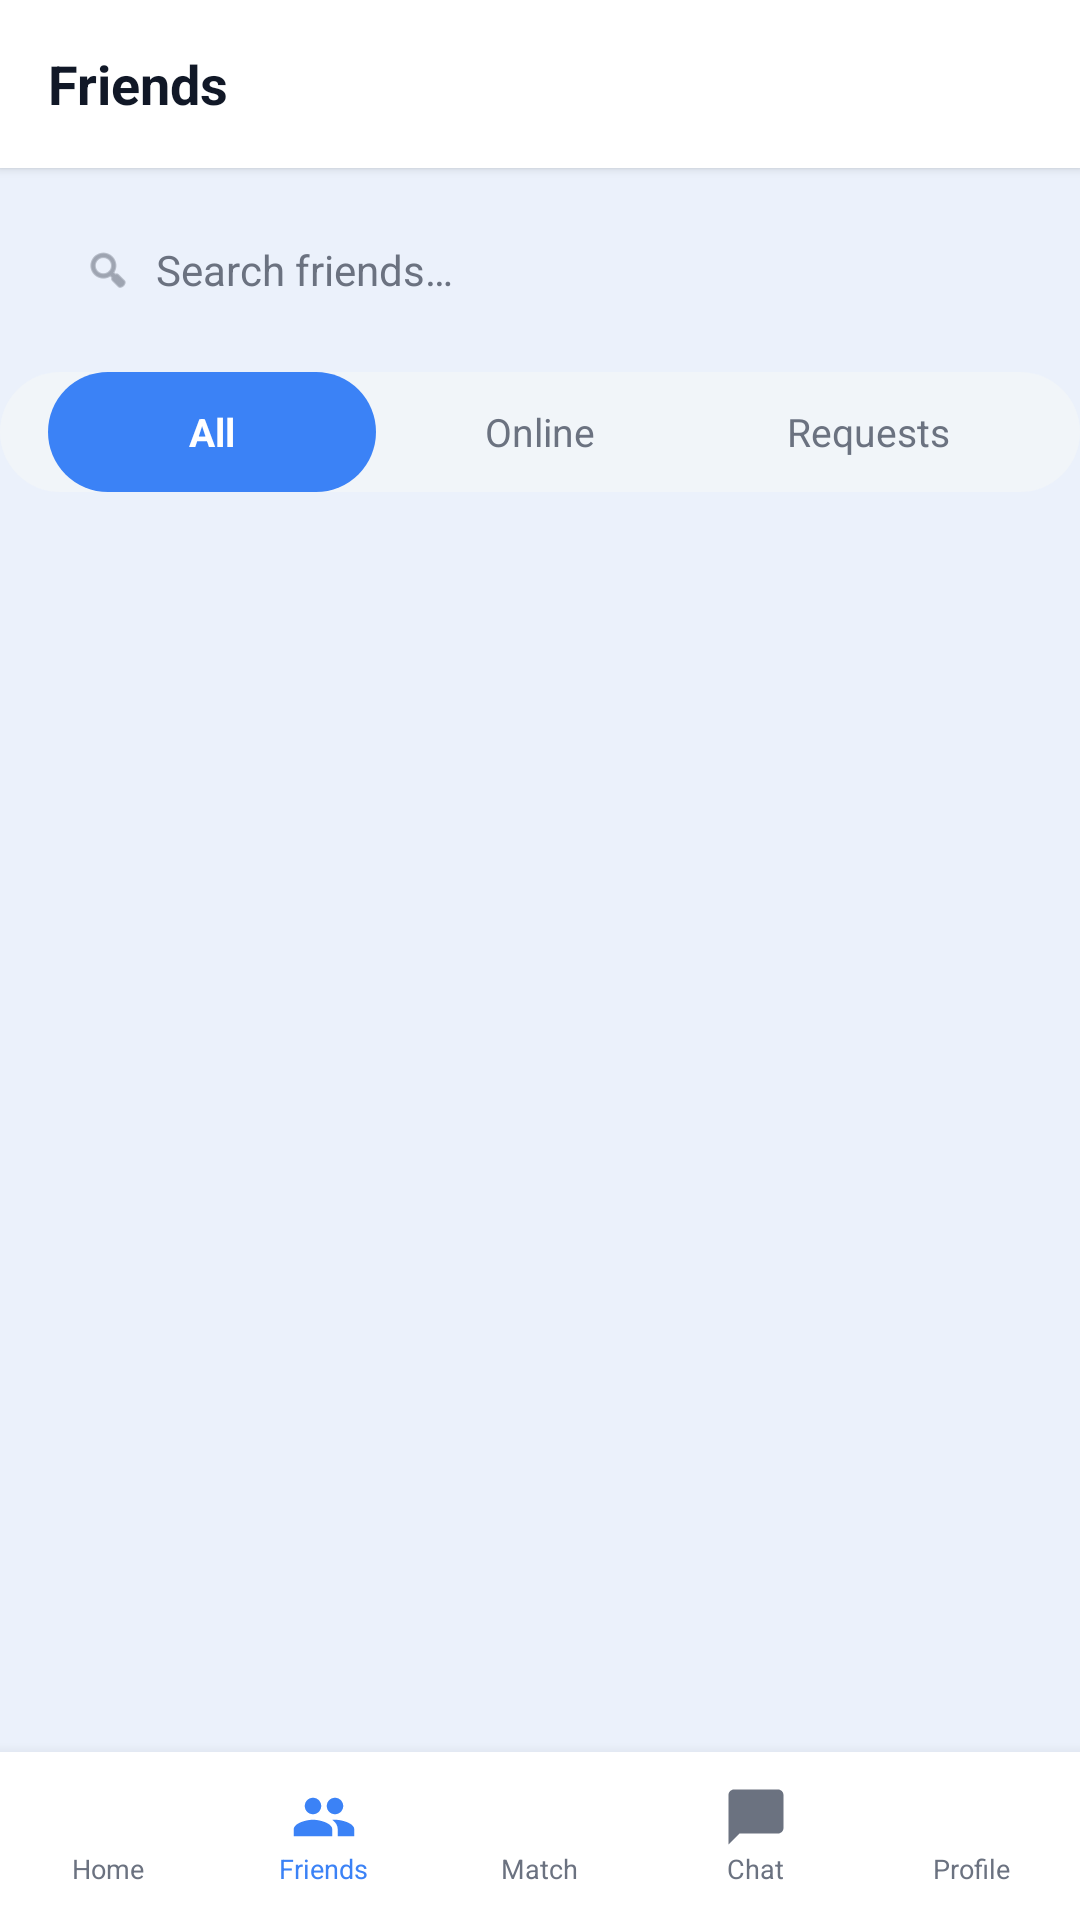

This screen was rendered from an Android layout file. Write that file and the resources it references.
<!-- AndroidManifest.xml: application theme Theme.LingoSwap -->
<!-- res/layout/activity_friends.xml -->
<?xml version="1.0" encoding="utf-8"?>
<LinearLayout xmlns:android="http://schemas.android.com/apk/res/android"
    xmlns:app="http://schemas.android.com/apk/res-auto"
    android:layout_width="match_parent"
    android:layout_height="match_parent"
    android:background="@color/bg"
    android:orientation="vertical">

    <LinearLayout
        android:layout_width="match_parent"
        android:layout_height="56dp"
        android:background="@color/white"
        android:gravity="center_vertical"
        android:orientation="horizontal"
        android:paddingStart="16dp"
        android:paddingEnd="16dp"
        android:elevation="2dp">

        <TextView
            android:layout_width="0dp"
            android:layout_height="wrap_content"
            android:layout_weight="1"
            android:text="@string/friends_title"
            android:textColor="@color/text_dark"
            android:textSize="18sp"
            android:textStyle="bold" />
    </LinearLayout>

    <FrameLayout
        android:layout_width="match_parent"
        android:layout_height="44dp"
        android:layout_marginStart="16dp"
        android:layout_marginEnd="16dp"
        android:layout_marginTop="12dp"
        android:layout_marginBottom="4dp">

        <LinearLayout
            android:layout_width="match_parent"
            android:layout_height="match_parent"
            android:background="@drawable/bg_input"
            android:gravity="center_vertical"
            android:orientation="horizontal"
            android:paddingStart="12dp">

            <ImageView
                android:layout_width="16dp"
                android:layout_height="16dp"
                android:src="@android:drawable/ic_menu_search"
                app:tint="@color/text_muted" />

            <EditText
                android:id="@+id/etSearchFriend"
                android:layout_width="match_parent"
                android:layout_height="match_parent"
                android:background="@android:color/transparent"
                android:hint="@string/friends_search_hint"
                android:textColor="@color/text_dark"
                android:textColorHint="@color/text_muted"
                android:textSize="14sp"
                android:paddingStart="8dp"
                android:inputType="text"
                android:imeOptions="actionSearch" />
        </LinearLayout>
    </FrameLayout>

    <LinearLayout
        android:layout_width="match_parent"
        android:layout_height="40dp"
        android:orientation="horizontal"
        android:paddingStart="16dp"
        android:paddingEnd="16dp"
        android:layout_marginTop="8dp"
        android:layout_marginBottom="4dp"
        android:background="@drawable/bg_toggle_group">

        <TextView
            android:id="@+id/tabFriendAll"
            android:layout_width="0dp"
            android:layout_height="match_parent"
            android:layout_weight="1"
            android:background="@drawable/bg_tab_active"
            android:gravity="center"
            android:text="@string/friends_tab_all"
            android:textColor="@color/white"
            android:textSize="13sp"
            android:textStyle="bold"
            android:clickable="true"
            android:focusable="true" />

        <TextView
            android:id="@+id/tabFriendOnline"
            android:layout_width="0dp"
            android:layout_height="match_parent"
            android:layout_weight="1"
            android:background="@android:color/transparent"
            android:gravity="center"
            android:text="@string/friends_tab_online"
            android:textColor="@color/text_muted"
            android:textSize="13sp"
            android:clickable="true"
            android:focusable="true" />

        <TextView
            android:id="@+id/tabFriendRequests"
            android:layout_width="0dp"
            android:layout_height="match_parent"
            android:layout_weight="1"
            android:background="@android:color/transparent"
            android:gravity="center"
            android:text="@string/friends_tab_requests"
            android:textColor="@color/text_muted"
            android:textSize="13sp"
            android:clickable="true"
            android:focusable="true" />
    </LinearLayout>

    <FrameLayout
        android:layout_width="match_parent"
        android:layout_height="0dp"
        android:layout_weight="1">

        <androidx.recyclerview.widget.RecyclerView
            android:id="@+id/rvFriends"
            android:layout_width="match_parent"
            android:layout_height="match_parent"
            android:clipToPadding="false"
            android:paddingStart="16dp"
            android:paddingEnd="16dp"
            android:paddingTop="8dp"
            android:paddingBottom="8dp" />

        <LinearLayout
            android:id="@+id/layoutEmptyFriends"
            android:layout_width="match_parent"
            android:layout_height="match_parent"
            android:gravity="center"
            android:orientation="vertical"
            android:visibility="gone">

            <ImageView
                android:layout_width="64dp"
                android:layout_height="64dp"
                android:src="@drawable/ic_friends"
                app:tint="@color/text_muted"
                android:layout_marginBottom="12dp" />

            <TextView
                android:layout_width="wrap_content"
                android:layout_height="wrap_content"
                android:text="@string/friends_empty_title"
                android:textColor="@color/text_dark"
                android:textSize="17sp"
                android:textStyle="bold"
                android:layout_marginBottom="6dp" />

            <TextView
                android:layout_width="wrap_content"
                android:layout_height="wrap_content"
                android:text="@string/friends_empty_sub"
                android:textColor="@color/text_muted"
                android:textSize="13sp"
                android:gravity="center"
                android:layout_marginBottom="20dp" />

            <Button
                android:id="@+id/btnFindNow"
                android:layout_width="wrap_content"
                android:layout_height="44dp"
                android:background="@drawable/bg_btn_primary"
                android:text="@string/friends_btn_find"
                android:textColor="@color/white"
                android:textSize="14sp"
                android:textStyle="bold"
                android:paddingStart="32dp"
                android:paddingEnd="32dp" />
        </LinearLayout>

        <ProgressBar
            android:id="@+id/progressBar"
            android:layout_width="wrap_content"
            android:layout_height="wrap_content"
            android:layout_gravity="center"
            android:visibility="gone" />
    </FrameLayout>

    <LinearLayout
        android:layout_width="match_parent"
        android:layout_height="56dp"
        android:background="@drawable/bg_bottom_nav"
        android:elevation="8dp"
        android:gravity="center"
        android:orientation="horizontal">

        <LinearLayout android:id="@+id/navHome"
            android:layout_width="0dp" android:layout_height="match_parent"
            android:layout_weight="1" android:gravity="center" android:orientation="vertical"
            android:clickable="true" android:focusable="true">
            <ImageView android:layout_width="22dp" android:layout_height="22dp"
                android:src="@drawable/ic_home" app:tint="@color/text_muted"/>
            <TextView android:layout_width="wrap_content" android:layout_height="wrap_content"
                android:text="@string/nav_home" android:textSize="9sp" android:textColor="@color/text_muted"/>
        </LinearLayout>

        <LinearLayout android:id="@+id/navFriends"
            android:layout_width="0dp" android:layout_height="match_parent"
            android:layout_weight="1" android:gravity="center" android:orientation="vertical"
            android:clickable="true" android:focusable="true">
            <ImageView android:layout_width="22dp" android:layout_height="22dp"
                android:src="@drawable/ic_friends" app:tint="@color/blue"/>
            <TextView android:layout_width="wrap_content" android:layout_height="wrap_content"
                android:text="@string/nav_friends" android:textSize="9sp" android:textColor="@color/blue"/>
        </LinearLayout>

        <LinearLayout android:id="@+id/navMatch"
            android:layout_width="0dp" android:layout_height="match_parent"
            android:layout_weight="1" android:gravity="center" android:orientation="vertical"
            android:clickable="true" android:focusable="true">
            <ImageView android:layout_width="22dp" android:layout_height="22dp"
                android:src="@drawable/ic_search" app:tint="@color/text_muted"/>
            <TextView android:layout_width="wrap_content" android:layout_height="wrap_content"
                android:text="@string/nav_match" android:textSize="9sp" android:textColor="@color/text_muted"/>
        </LinearLayout>

        <LinearLayout android:id="@+id/navChat"
            android:layout_width="0dp" android:layout_height="match_parent"
            android:layout_weight="1" android:gravity="center" android:orientation="vertical"
            android:clickable="true" android:focusable="true">
            <FrameLayout android:layout_width="wrap_content" android:layout_height="wrap_content">
                <ImageView android:layout_width="22dp" android:layout_height="22dp"
                    android:src="@drawable/ic_chat" app:tint="@color/text_muted"/>
                <View android:id="@+id/chatUnreadDot"
                    android:layout_width="9dp" android:layout_height="9dp"
                    android:layout_gravity="top|end"
                    android:background="@drawable/bg_badge_red"
                    android:visibility="gone" />
            </FrameLayout>
            <TextView android:layout_width="wrap_content" android:layout_height="wrap_content"
                android:text="@string/nav_chat" android:textSize="9sp" android:textColor="@color/text_muted"/>
        </LinearLayout>

        <LinearLayout android:id="@+id/navProfile"
            android:layout_width="0dp" android:layout_height="match_parent"
            android:layout_weight="1" android:gravity="center" android:orientation="vertical"
            android:clickable="true" android:focusable="true">
            <ImageView android:layout_width="22dp" android:layout_height="22dp"
                android:src="@drawable/ic_profile" app:tint="@color/text_muted"/>
            <TextView android:layout_width="wrap_content" android:layout_height="wrap_content"
                android:text="@string/nav_profile" android:textSize="9sp" android:textColor="@color/text_muted"/>
        </LinearLayout>
    </LinearLayout>

</LinearLayout>
<!-- resources referenced by this layout -->
<resources>
  <color name="bg">#EBF1FB</color>
  <color name="blue">#3B82F6</color>
  <color name="text_dark">#111827</color>
  <color name="text_muted">#6B7280</color>
  <color name="white">#FFFFFF</color>
  <!-- drawable bg_badge_red (drawable) -->
  <shape xmlns:android="http://schemas.android.com/apk/res/android"
      android:shape="oval">
      <solid android:color="#EF4444" />
      <stroke android:width="1.5dp" android:color="@android:color/white" />
  </shape>
  <!-- drawable bg_bottom_nav (drawable) -->
  <?xml version="1.0" encoding="utf-8"?>
  <shape xmlns:android="http://schemas.android.com/apk/res/android"><solid android:color="@color/white"/></shape>
  <!-- drawable bg_btn_primary (drawable) -->
  <?xml version="1.0" encoding="utf-8"?>
  <shape xmlns:android="http://schemas.android.com/apk/res/android"><solid android:color="@color/blue"/><corners android:radius="10dp"/></shape>
  <!-- drawable bg_tab_active (drawable) -->
  <?xml version="1.0" encoding="utf-8"?>
  <shape xmlns:android="http://schemas.android.com/apk/res/android"><solid android:color="@color/blue"/><corners android:radius="20dp"/></shape>
  <!-- drawable bg_toggle_group (drawable) -->
  <?xml version="1.0" encoding="utf-8"?>
  <shape xmlns:android="http://schemas.android.com/apk/res/android"><solid android:color="@color/input_bg"/><corners android:radius="20dp"/></shape>
  <!-- drawable ic_chat (drawable) -->
  <vector xmlns:android="http://schemas.android.com/apk/res/android" android:width="24dp" android:height="24dp" android:viewportWidth="24" android:viewportHeight="24">
      <path android:fillColor="#000000" android:pathData="M20,2L4,2c-1.1,0 -2,0.9 -2,2v18l4,-4h14c1.1,0 2,-0.9 2,-2L22,4c0,-1.1 -0.9,-2 -2,-2z"/>
  </vector>
  <!-- drawable ic_friends (drawable) -->
  <vector xmlns:android="http://schemas.android.com/apk/res/android"
      android:width="24dp" android:height="24dp"
      android:viewportWidth="24" android:viewportHeight="24">
      <path android:fillColor="@android:color/white"
          android:pathData="M16,11c1.66,0 2.99,-1.34 2.99,-3S17.66,5 16,5c-1.66,0 -3,1.34 -3,3s1.34,3 3,3zM8,11c1.66,0 2.99,-1.34 2.99,-3S9.66,5 8,5C6.34,5 5,6.34 5,8s1.34,3 3,3zM8,13c-2.33,0 -7,1.17 -7,3.5L1,19h14v-2.5c0,-2.33 -4.67,-3.5 -7,-3.5zM16,13c-0.29,0 -0.62,0.02 -0.97,0.05 1.16,0.84 1.97,1.97 1.97,3.45L17,19h6v-2.5c0,-2.33 -4.67,-3.5 -7,-3.5z" />
  </vector>
  <string name="friends_btn_find">Find now</string>
  <string name="friends_empty_sub">Find practice partners and connect now!</string>
  <string name="friends_empty_title">No friends yet</string>
  <string name="friends_search_hint">Search friends…</string>
  <string name="friends_tab_all">All</string>
  <string name="friends_tab_online">Online</string>
  <string name="friends_tab_requests">Requests</string>
  <string name="friends_title">Friends</string>
  <string name="nav_chat">Chat</string>
  <string name="nav_friends">Friends</string>
  <string name="nav_home">Home</string>
  <string name="nav_match">Match</string>
  <string name="nav_profile">Profile</string>
  <style name="Theme.LingoSwap" parent="Theme.MaterialComponents.DayNight.NoActionBar">
          <item name="colorPrimary">@color/blue</item>
          <item name="colorPrimaryVariant">@color/blue_dark</item>
          <item name="colorOnPrimary">@color/white</item>
          <item name="android:windowBackground">@color/bg</item>
          <item name="android:fontFamily">sans-serif</item>
      </style>
  <color name="input_bg">#F1F5F9</color>
  <color name="blue_dark">#2563EB</color>
</resources>
